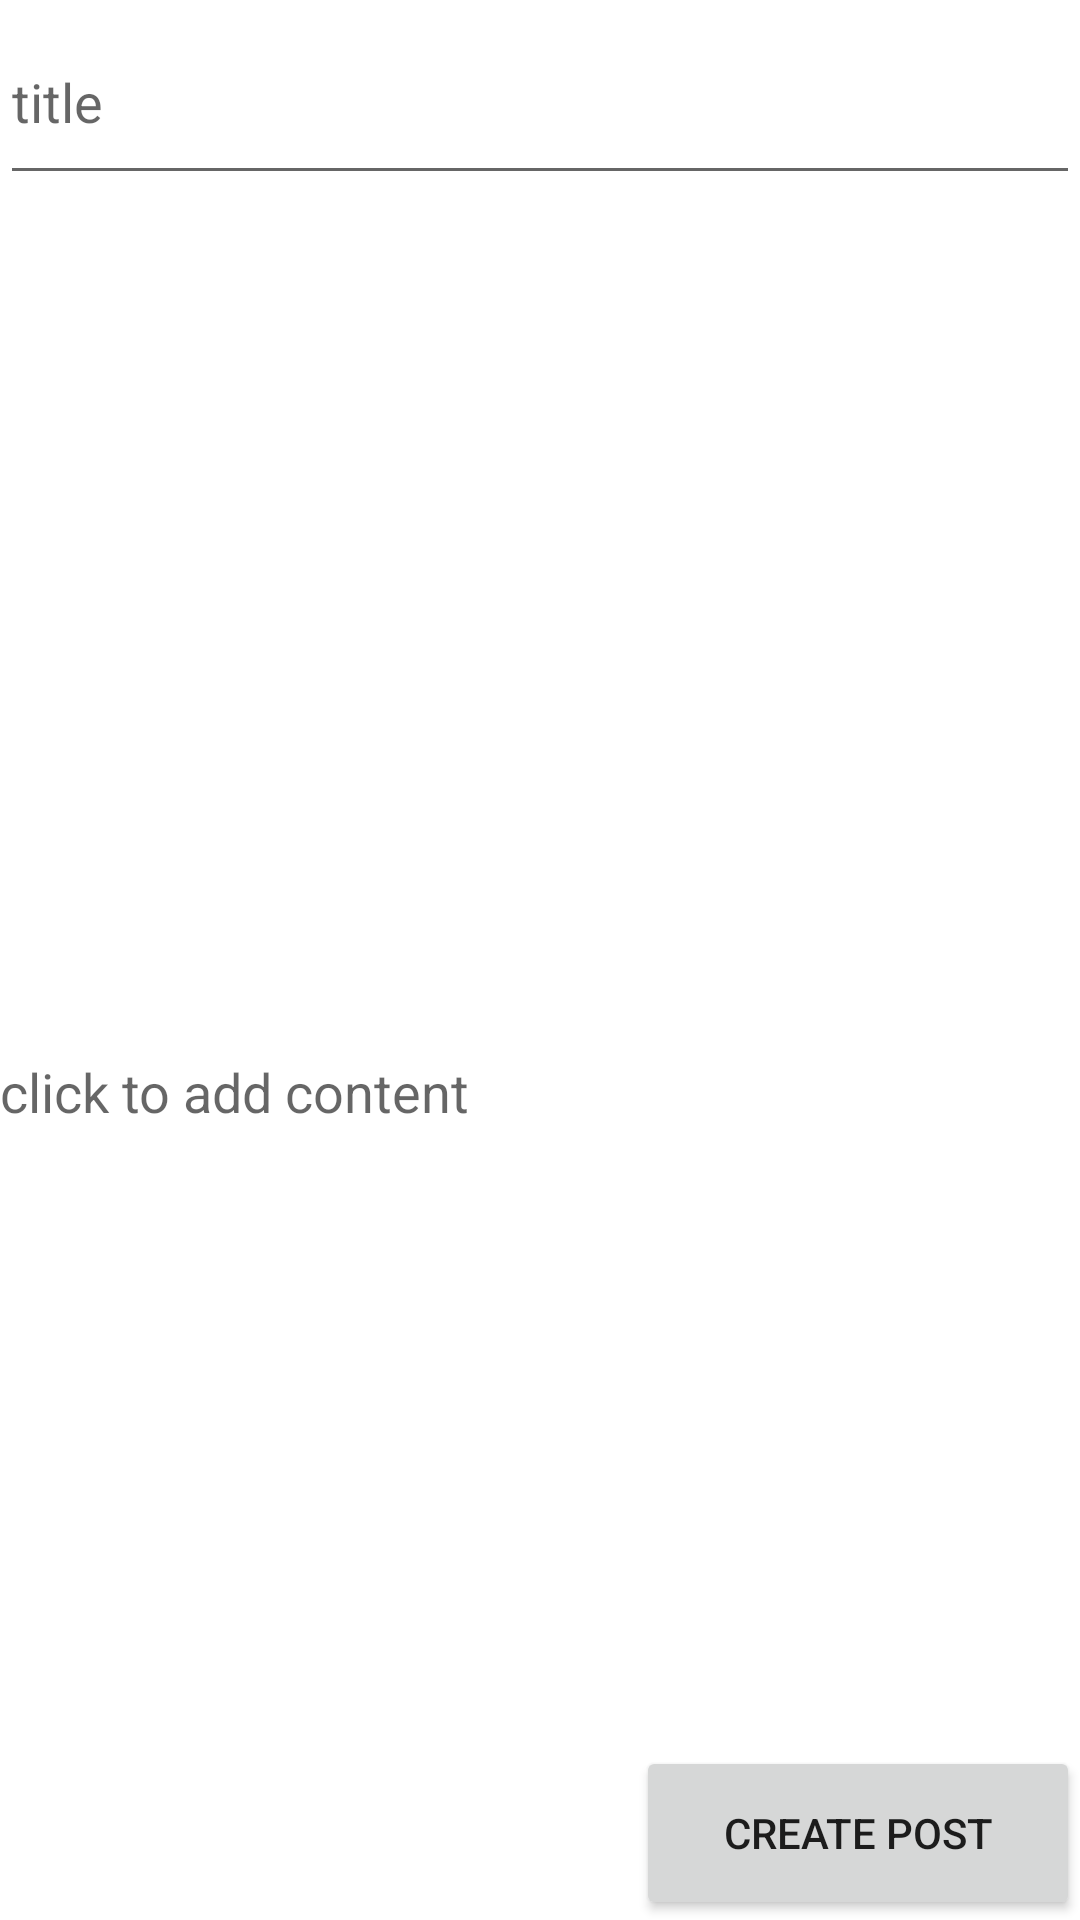

This screen was rendered from an Android layout file. Write that file and the resources it references.
<!-- AndroidManifest.xml: application theme Theme.ASTARFitness -->
<!-- res/layout/activity_post_creation.xml -->
<?xml version="1.0" encoding="utf-8"?>
<androidx.constraintlayout.widget.ConstraintLayout xmlns:android="http://schemas.android.com/apk/res/android"
    xmlns:app="http://schemas.android.com/apk/res-auto"
    xmlns:tools="http://schemas.android.com/tools"
    android:layout_width="match_parent"
    android:layout_height="match_parent"
    tools:context=".posts.Post_creation">


    <ImageView
        android:scaleType="centerCrop"
        android:id="@+id/add_post_image"
        android:layout_width="match_parent"
        android:layout_height="275dp"
        android:src="@drawable/ic_launcher_foreground"
        android:visibility="visible"
        app:layout_constraintEnd_toEndOf="parent"
        app:layout_constraintHorizontal_bias="0.0"
        app:layout_constraintStart_toStartOf="parent"
        app:layout_constraintTop_toBottomOf="@+id/edit_title"
        tools:visibility="visible" />

    <EditText
        android:id="@+id/edit_title"
        android:layout_width="match_parent"
        android:layout_height="65dp"
        android:ems="10"
        android:hint="title"
        android:inputType="textPersonName"
        app:layout_constraintEnd_toEndOf="parent"
        app:layout_constraintHorizontal_bias="0.0"
        app:layout_constraintStart_toStartOf="parent"
        app:layout_constraintTop_toTopOf="parent" />

    <EditText
        android:id="@+id/post_content"
        android:layout_width="match_parent"
        android:layout_height="wrap_content"
        android:background="@null"
        android:ellipsize="start"
        android:ems="10"
        android:hint="click to add content"
        android:inputType="textMultiLine"
        android:minHeight="48dp"
        android:scrollbars="vertical"
        android:visibility="visible"
        app:layout_constraintEnd_toEndOf="parent"
        app:layout_constraintStart_toStartOf="parent"
        app:layout_constraintTop_toBottomOf="@+id/add_post_image"
        tools:visibility="visible" />

    <Button
        android:id="@+id/post_create_btn"
        android:layout_width="148dp"
        android:layout_height="58dp"
        android:text="create post"
        android:visibility="visible"
        app:layout_constraintBottom_toBottomOf="parent"
        app:layout_constraintEnd_toEndOf="parent" />

    <ProgressBar
        android:id="@+id/progressBar_addPost"
        style="?android:attr/progressBarStyle"
        android:layout_width="62dp"
        android:layout_height="57dp"
        android:layout_marginEnd="42dp"
        android:visibility="invisible"
        app:layout_constraintBottom_toBottomOf="parent"
        app:layout_constraintEnd_toEndOf="parent" />


</androidx.constraintlayout.widget.ConstraintLayout>
<!-- resources referenced by this layout -->
<resources>
  <style name="Theme.ASTARFitness" parent="Theme.MaterialComponents.DayNight.DarkActionBar">
          
          <item name="colorPrimary">@color/purple_500</item>
          <item name="colorPrimaryVariant">@color/purple_700</item>
          <item name="colorOnPrimary">@color/white</item>
          
          <item name="colorSecondary">@color/teal_200</item>
          <item name="colorSecondaryVariant">@color/teal_700</item>
          <item name="colorOnSecondary">@color/black</item>
          
          <item name="android:statusBarColor" tools:targetApi="l">?attr/colorPrimaryVariant</item>
          
      </style>
  <!-- not gathered from this repository: default colours our renderer supplied (Android Studio template values) -->
  <color name="purple_500">#FF6200EE</color>
  <color name="purple_700">#FF3700B3</color>
  <color name="teal_200">#FF03DAC5</color>
  <color name="teal_700">#FF018786</color>
  <color name="black">#FF000000</color>
  <color name="white">#FFFFFFFF</color>
</resources>
